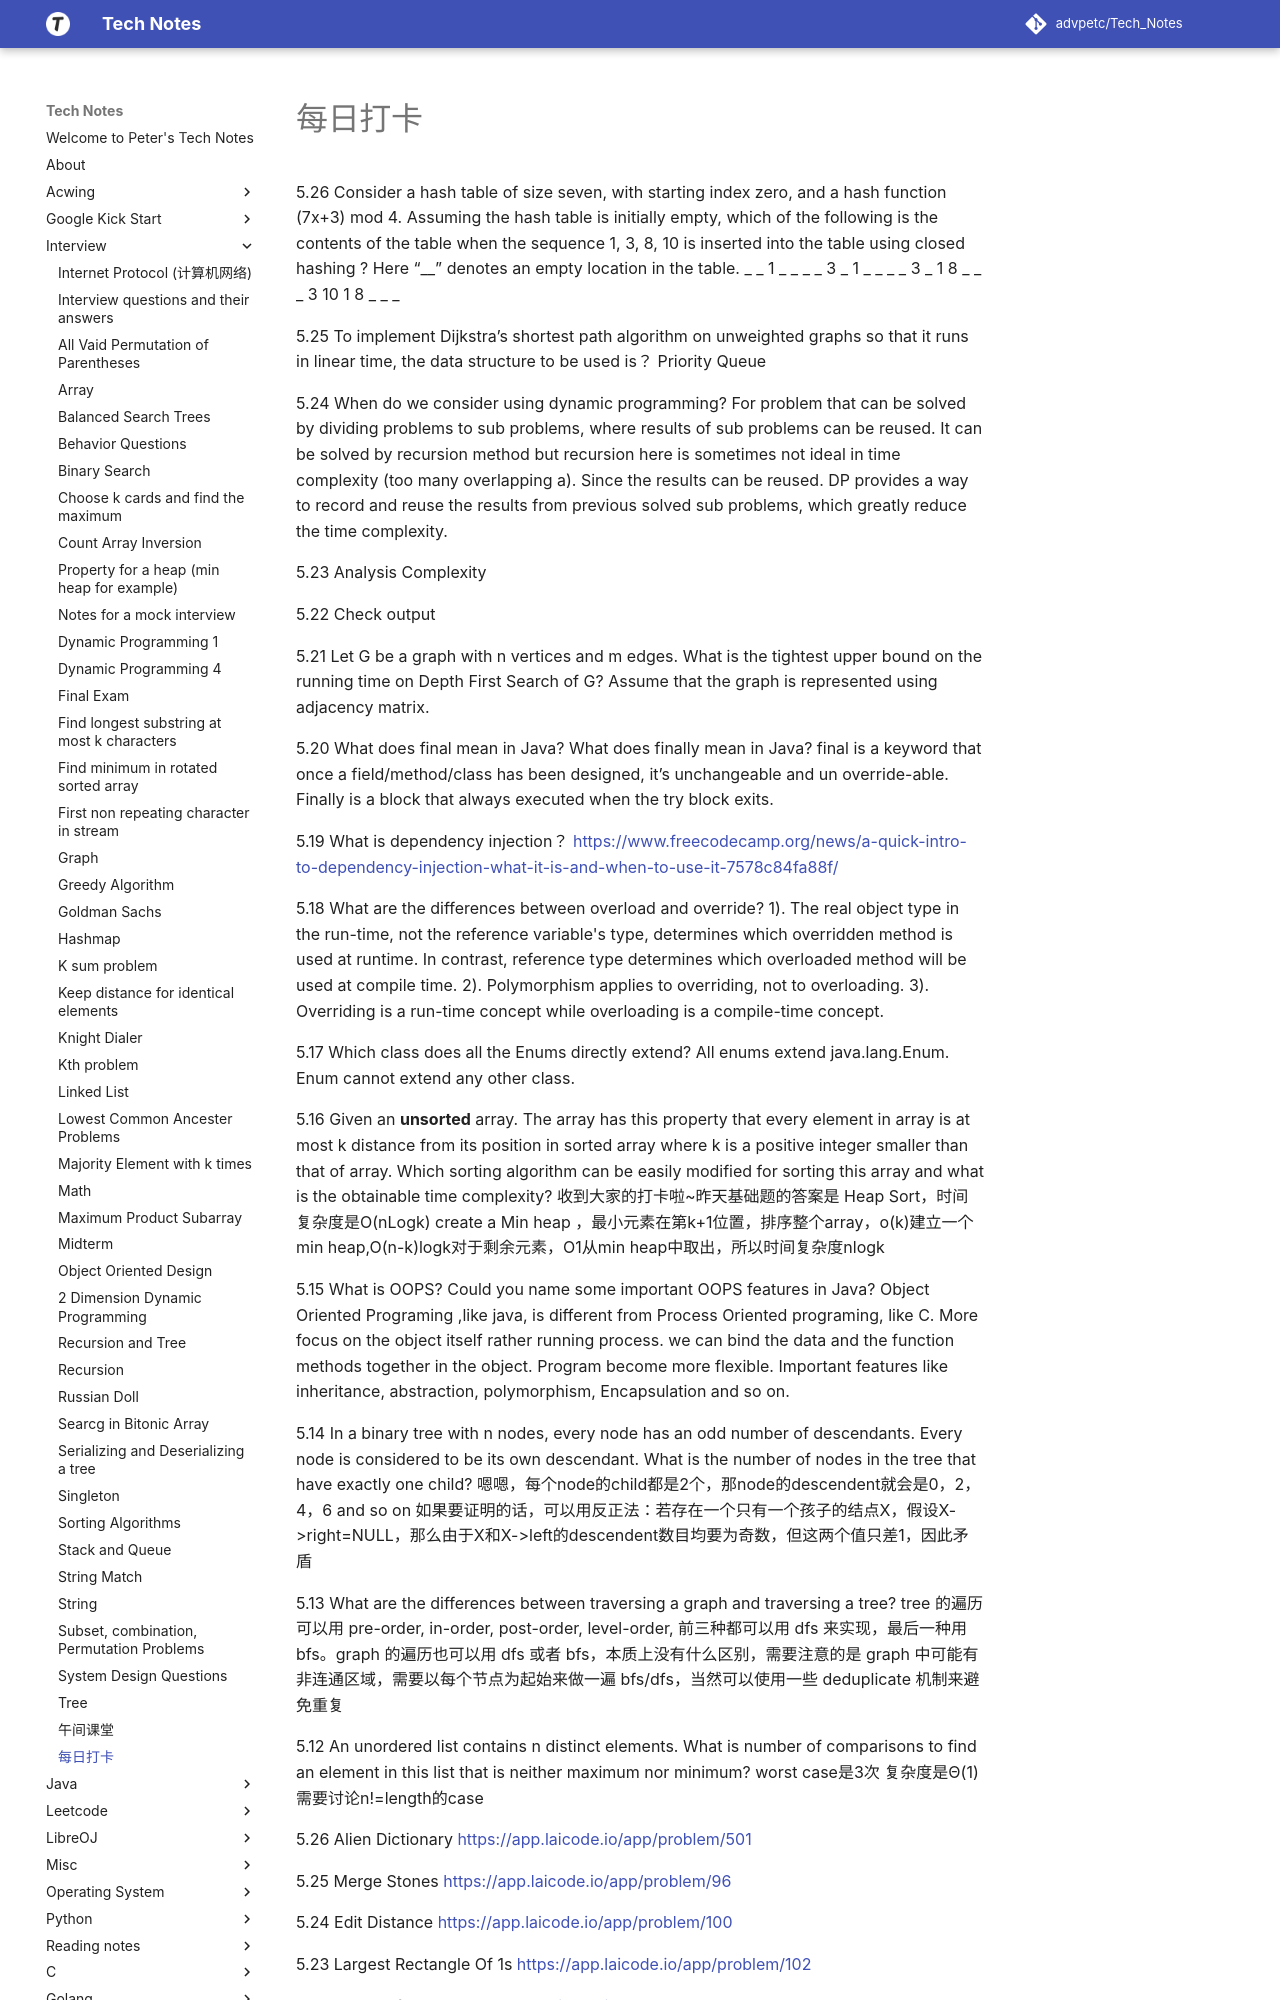

repository: advpetc/tech_notes · page: Interview/每日打卡/index.html · generator: mkdocs

# 每日打卡

5.26
Consider a hash table of size seven, with starting index zero, and a hash function (7x+3) mod 4. Assuming the hash table is initially empty, which of the following is the contents of the table when the sequence 1, 3, 8, 10 is inserted into the table using closed hashing ? Here “__” denotes an empty location in the table.
_ _ 1 _ _ _ _
3 _ 1 _ _ _ _
3 _ 1 8 _ _ _ 
3 10 1 8 _ _ _

5.25
To implement Dijkstra’s shortest path algorithm on unweighted graphs so that it runs in linear time, the data structure to be used is？
Priority Queue

5.24
When do we consider using dynamic programming?
For problem that can be solved by dividing problems to sub problems, where results of sub problems can be reused. It can be solved by recursion method but recursion here is sometimes not ideal in time complexity (too many overlapping a). Since the results can be reused. DP provides a way to record and reuse the results from previous solved sub problems, which greatly reduce the time complexity.

5.23
Analysis Complexity

5.22
Check output

5.21
Let G be a graph with n vertices and m edges. What is the tightest upper bound on the running time on Depth First Search of G? Assume that the graph is represented using adjacency matrix.

5.20
What does final mean in Java? What does finally mean in Java?
final is a keyword that once a field/method/class has been designed, it’s unchangeable and un override-able. Finally is a block that always executed when the try block exits.

5.19
What is dependency injection？
https://www.freecodecamp.org/news/a-quick-intro-to-dependency-injection-what-it-is-and-when-to-use-it-7578c84fa88f/

5.18
What are the differences between overload and override?
1). The real object type in the run-time, not the reference variable's type, determines which overridden method is used at runtime. In contrast, reference type determines which overloaded method will be used at compile time.
2). Polymorphism applies to overriding, not to overloading.
3). Overriding is a run-time concept while overloading is a compile-time concept.

5.17
Which class does all the Enums directly extend?
All enums extend java.lang.Enum. Enum cannot extend any other class.

5.16
Given an **unsorted** array. The array has this property that every element in array is at most k distance from its position in sorted array where k is a positive integer smaller than that of array.
Which sorting algorithm can be easily modified for sorting this array and what is the obtainable time complexity?
收到大家的打卡啦~昨天基础题的答案是 Heap Sort，时间复杂度是O(nLogk)
create a Min heap ，最小元素在第k+1位置，排序整个array，o(k)建立一个min heap,O(n-k)logk对于剩余元素，O1从min heap中取出，所以时间复杂度nlogk

5.15
What is OOPS? Could you name some important OOPS features in Java?
Object Oriented Programing ,like java,
is different from Process Oriented programing, like C.
More focus on the object itself rather running process.
we can bind the data and the function methods together in the object.
Program become more flexible.
Important features like inheritance, abstraction, polymorphism, Encapsulation and so on.
